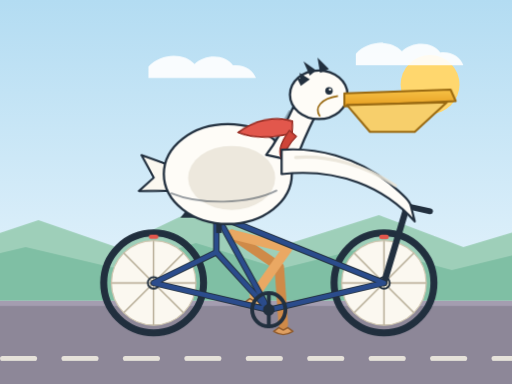
t = 0.00 s
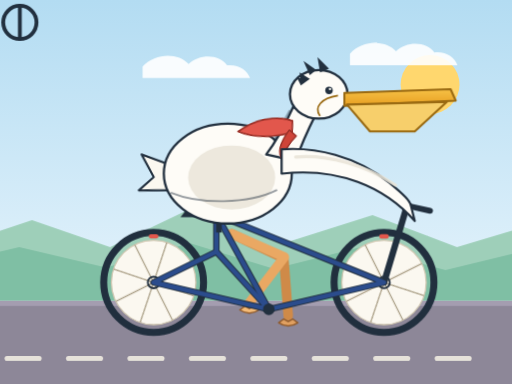
t = 1.67 s
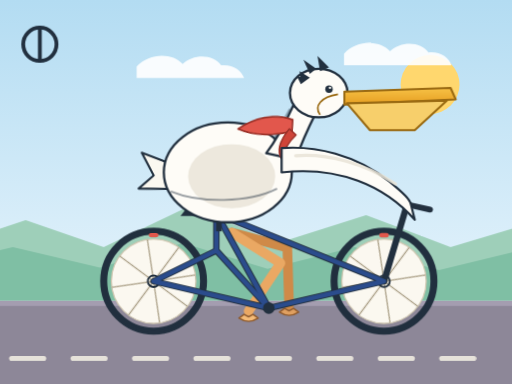
t = 3.33 s
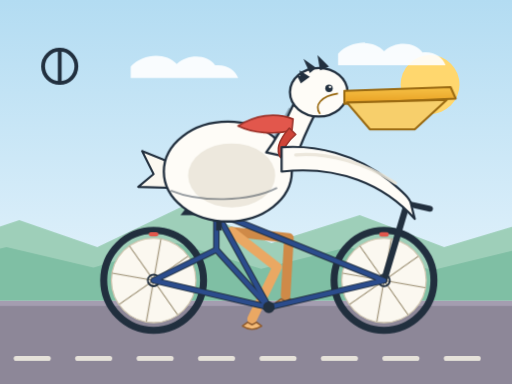
t = 5.00 s
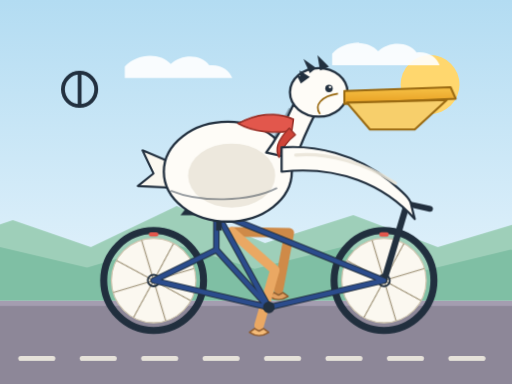
t = 6.67 s
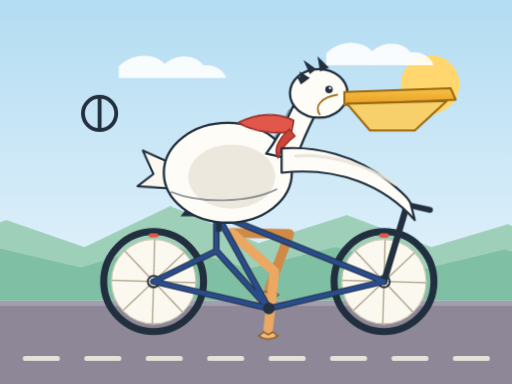
t = 8.33 s

The animated SVG that drew these frames (rendered in a browser with its animation timeline set to each time). Animation: 4 SMIL elements (animate=4), 7 CSS @keyframes rules; frames cover the first 8.33 s, repeats indefinitely.

<svg xmlns="http://www.w3.org/2000/svg" width="800" height="600" viewBox="0 0 800 600" role="img" aria-labelledby="ttl dsc">
<title id="ttl">A pelican riding a bicycle</title>
<desc id="dsc">A white pelican with a red scarf rides a blue bicycle along a sunny road. Both wheels turn, the legs pedal through a full crank rotation, the scarf and tail flutter, and the road markings scroll past. All motion stops when reduced motion is requested.</desc>
<defs>
<linearGradient id="sky" x1="0" y1="0" x2="0" y2="1">
<stop offset="0" stop-color="#b3dcf2"/><stop offset="0.65" stop-color="#dceffa"/><stop offset="1" stop-color="#f6f2e6"/>
</linearGradient>
<linearGradient id="bill" x1="0" y1="0" x2="0" y2="1">
<stop offset="0" stop-color="#f7c246"/><stop offset="1" stop-color="#e79f22"/>
</linearGradient>
</defs>
<style>
.wheel-spin,.crank-spin{animation:turn 1.8s linear infinite;transform-origin:0px 0px}
.rider{animation:bob 0.9s ease-in-out infinite}
.dashes{animation:roll 1.8s linear infinite}
.cloud{animation:drift 36s linear infinite}
.hills{animation:drift2 20s linear infinite}
.scarf{transform-origin:452px 202px;animation:flutter 1.8s ease-in-out infinite}
.tail{transform-origin:288px 268px;animation:wag 1.8s ease-in-out infinite}
@keyframes turn{to{transform:rotate(360deg)}}
@keyframes bob{0%,100%{transform:translateY(0)}50%{transform:translateY(-4px)}}
@keyframes roll{to{transform:translateX(-96px)}}
@keyframes drift{to{transform:translateX(-200px)}}
@keyframes drift2{to{transform:translateX(-120px)}}
@keyframes flutter{0%,100%{transform:rotate(-5deg)}50%{transform:rotate(6deg)}}
@keyframes wag{0%,100%{transform:rotate(-2deg)}50%{transform:rotate(3deg)}}
@media(prefers-reduced-motion:reduce){
.wheel-spin,.crank-spin,.rider,.dashes,.cloud,.hills,.scarf,.tail{animation:none!important}
.pedal-leg{display:none}
.rest-leg{display:inline}
}
</style>
<rect width="800" height="600" fill="url(#sky)"/>
<circle cx="672" cy="132" r="46" fill="#ffd76e"/>
<g class="cloud" fill="#ffffff" opacity="0.9">
<path d="M-200 158 C-176 132 -134 132 -116 154 C-98 134 -60 134 -46 156 C-24 152 -6 164 -2 178 L-200 178 Z"/>
<path d="M232 104 C252 82 288 82 304 100 C320 84 352 84 364 102 C382 100 396 110 400 122 L232 122 Z"/>
<path d="M556 84 C576 62 612 62 628 80 C644 64 676 64 688 82 C706 80 720 90 724 102 L556 102 Z"/>
</g>
<g class="hills">
<path d="M-120 404 L60 344 L182 386 L316 322 L454 380 L592 336 L724 386 L844 350 L920 392 L920 452 L-120 452 Z" fill="#9ecfb9"/>
<path d="M-120 424 L40 386 L176 418 L306 380 L438 420 L574 386 L706 422 L838 390 L920 414 L920 470 L-120 470 Z" fill="#7fbfa4"/>
</g>
<rect y="470" width="800" height="130" fill="#8d8798"/>
<rect y="470" width="800" height="8" fill="#a49db0"/>
<g class="dashes" fill="#f6f2e6" opacity="0.85">
<rect x="0" y="556" width="58" height="8" rx="4"/><rect x="96" y="556" width="58" height="8" rx="4"/>
<rect x="192" y="556" width="58" height="8" rx="4"/><rect x="288" y="556" width="58" height="8" rx="4"/>
<rect x="384" y="556" width="58" height="8" rx="4"/><rect x="480" y="556" width="58" height="8" rx="4"/>
<rect x="576" y="556" width="58" height="8" rx="4"/><rect x="672" y="556" width="58" height="8" rx="4"/>
<rect x="768" y="556" width="58" height="8" rx="4"/>
</g>
<g class="rider">
<g transform="translate(240 442)"><circle r="78" fill="none" stroke="#22303f" stroke-width="11"/>
<circle r="66" fill="#fbf8f0"/>
<circle r="66" fill="none" stroke="#cfc6b0" stroke-width="2"/>
<g class="wheel-spin" fill="none" stroke="#b3a992" stroke-width="2.2">
<path d="M0 0L66 0M0 0L46.7 46.7M0 0L0 66M0 0L-46.7 46.7M0 0L-66 0M0 0L-46.7-46.7M0 0L0-66M0 0L46.7-46.7"/>
</g>
<g fill="none" stroke="#22303f" stroke-width="3"><circle r="78"/><circle r="9"/></g>
<path d="M-4-72H4" stroke="#e2574c" stroke-width="7" stroke-linecap="round"/></g>
<g transform="translate(600 442)"><circle r="78" fill="none" stroke="#22303f" stroke-width="11"/>
<circle r="66" fill="#fbf8f0"/>
<circle r="66" fill="none" stroke="#cfc6b0" stroke-width="2"/>
<g class="wheel-spin" fill="none" stroke="#b3a992" stroke-width="2.2">
<path d="M0 0L66 0M0 0L46.7 46.7M0 0L0 66M0 0L-46.7 46.7M0 0L-66 0M0 0L-46.7-46.7M0 0L0-66M0 0L46.7-46.7"/>
</g>
<g fill="none" stroke="#22303f" stroke-width="3"><circle r="78"/><circle r="9"/></g>
<path d="M-4-72H4" stroke="#e2574c" stroke-width="7" stroke-linecap="round"/></g>
<g class="pedal-leg">
<path d="M362 366 L436.26 416.85 L442.63 506.63" fill="none" stroke="#cf8a48" stroke-width="15" stroke-linecap="round" stroke-linejoin="round"><animate attributeName="d" dur="1.8s" repeatCount="indefinite" calcMode="linear" values="M362 366 L436.26 416.85 L442.63 506.63;M362 366 L434.97 418.69 L440.57 508.51;M362 366 L433.75 420.33 L438.35 510.21;M362 366 L432.63 421.78 L436 511.71;M362 366 L431.63 423.02 L433.52 513;M362 366 L430.76 424.07 L430.94 514.07;M362 366 L430.03 424.93 L428.28 514.91;M362 366 L429.44 425.6 L425.56 515.51;M362 366 L429 426.09 L422.79 515.88;M362 366 L428.7 426.42 L420 516;M362 366 L428.55 426.59 L417.21 515.88;M362 366 L428.52 426.62 L414.44 515.51;M362 366 L428.62 426.51 L411.72 514.91;M362 366 L428.84 426.27 L409.06 514.07;M362 366 L429.16 425.91 L406.48 513;M362 366 L429.59 425.43 L404 511.71;M362 366 L430.11 424.83 L401.65 510.21;M362 366 L430.71 424.12 L399.43 508.51;M362 366 L431.4 423.31 L397.37 506.63;M362 366 L432.15 422.38 L395.49 504.57;M362 366 L432.98 421.34 L393.79 502.35;M362 366 L433.86 420.18 L392.29 500;M362 366 L434.81 418.91 L391 497.52;M362 366 L435.8 417.51 L389.93 494.94;M362 366 L436.84 415.99 L389.09 492.28;M362 366 L437.91 414.34 L388.49 489.56;M362 366 L439.02 412.56 L388.12 486.79;M362 366 L440.15 410.65 L388 484;M362 366 L441.28 408.59 L388.12 481.21;M362 366 L442.42 406.4 L388.49 478.44;M362 366 L443.55 404.07 L389.09 475.72;M362 366 L444.66 401.61 L389.93 473.06;M362 366 L445.72 399.02 L391 470.48;M362 366 L446.73 396.34 L392.29 468;M362 366 L447.68 393.56 L393.79 465.65;M362 366 L448.54 390.73 L395.49 463.43;M362 366 L449.3 387.87 L397.37 461.37;M362 366 L449.97 385.02 L399.43 459.49;M362 366 L450.53 382.22 L401.65 457.79;M362 366 L450.98 379.52 L404 456.29;M362 366 L451.33 376.97 L406.48 455;M362 366 L451.59 374.61 L409.06 453.93;M362 366 L451.77 372.49 L411.72 453.09;M362 366 L451.88 370.64 L414.44 452.49;M362 366 L451.95 369.1 L417.21 452.12;M362 366 L451.98 367.87 L420 452;M362 366 L451.99 366.99 L422.79 452.12;M362 366 L452 366.46 L425.56 452.49;M362 366 L452 366.27 L428.28 453.09;M362 366 L452 366.43 L430.94 453.93;M362 366 L452 366.91 L433.52 455;M362 366 L451.98 367.72 L436 456.29;M362 366 L451.96 368.82 L438.35 457.79;M362 366 L451.9 370.2 L440.57 459.49;M362 366 L451.81 371.84 L442.63 461.37;M362 366 L451.67 373.72 L444.51 463.43;M362 366 L451.46 375.8 L446.21 465.65;M362 366 L451.19 378.07 L447.71 468;M362 366 L450.83 380.49 L449 470.48;M362 366 L450.37 383.06 L450.07 473.06;M362 366 L449.81 385.72 L450.91 475.72;M362 366 L449.15 388.47 L451.51 478.44;M362 366 L448.38 391.28 L451.88 481.21;M362 366 L447.5 394.11 L452 484;M362 366 L446.51 396.95 L451.88 486.79;M362 366 L445.43 399.76 L451.51 489.56;M362 366 L444.25 402.53 L450.91 492.28;M362 366 L443 405.22 L450.07 494.94;M362 366 L441.69 407.82 L449 497.52;M362 366 L440.34 410.3 L447.71 500;M362 366 L438.97 412.65 L446.21 502.35;M362 366 L437.6 414.84 L444.51 504.57;M362 366 L436.26 416.85 L442.63 506.63"/></path>
<path d="M427.63 517.63 Q442.63 527.63 457.63 517.63 L449.63 511.63 L442.63 515.63 L435.63 511.63 Z" fill="#e0a061" stroke="#8f5a2c" stroke-width="2.2" stroke-linejoin="round"><animate attributeName="d" dur="1.8s" repeatCount="indefinite" calcMode="linear" values="M427.63 517.63 Q442.63 527.63 457.63 517.63 L449.63 511.63 L442.63 515.63 L435.63 511.63 Z;M425.57 519.51 Q440.57 529.51 455.57 519.51 L447.57 513.51 L440.57 517.51 L433.57 513.51 Z;M423.35 521.21 Q438.35 531.21 453.35 521.21 L445.35 515.21 L438.35 519.21 L431.35 515.21 Z;M421 522.71 Q436 532.71 451 522.71 L443 516.71 L436 520.71 L429 516.71 Z;M418.52 524 Q433.52 534 448.52 524 L440.52 518 L433.52 522 L426.52 518 Z;M415.94 525.07 Q430.94 535.07 445.94 525.07 L437.94 519.07 L430.94 523.07 L423.94 519.07 Z;M413.28 525.91 Q428.28 535.91 443.28 525.91 L435.28 519.91 L428.28 523.91 L421.28 519.91 Z;M410.56 526.51 Q425.56 536.51 440.56 526.51 L432.56 520.51 L425.56 524.51 L418.56 520.51 Z;M407.79 526.88 Q422.79 536.88 437.79 526.88 L429.79 520.88 L422.79 524.88 L415.79 520.88 Z;M405 527 Q420 537 435 527 L427 521 L420 525 L413 521 Z;M402.21 526.88 Q417.21 536.88 432.21 526.88 L424.21 520.88 L417.21 524.88 L410.21 520.88 Z;M399.44 526.51 Q414.44 536.51 429.44 526.51 L421.44 520.51 L414.44 524.51 L407.44 520.51 Z;M396.72 525.91 Q411.72 535.91 426.72 525.91 L418.72 519.91 L411.72 523.91 L404.72 519.91 Z;M394.06 525.07 Q409.06 535.07 424.06 525.07 L416.06 519.07 L409.06 523.07 L402.06 519.07 Z;M391.48 524 Q406.48 534 421.48 524 L413.48 518 L406.48 522 L399.48 518 Z;M389 522.71 Q404 532.71 419 522.71 L411 516.71 L404 520.71 L397 516.71 Z;M386.65 521.21 Q401.65 531.21 416.65 521.21 L408.65 515.21 L401.65 519.21 L394.65 515.21 Z;M384.43 519.51 Q399.43 529.51 414.43 519.51 L406.43 513.51 L399.43 517.51 L392.43 513.51 Z;M382.37 517.63 Q397.37 527.63 412.37 517.63 L404.37 511.63 L397.37 515.63 L390.37 511.63 Z;M380.49 515.57 Q395.49 525.57 410.49 515.57 L402.49 509.57 L395.49 513.57 L388.49 509.57 Z;M378.79 513.35 Q393.79 523.35 408.79 513.35 L400.79 507.35 L393.79 511.35 L386.79 507.35 Z;M377.29 511 Q392.29 521 407.29 511 L399.29 505 L392.29 509 L385.29 505 Z;M376 508.52 Q391 518.52 406 508.52 L398 502.52 L391 506.52 L384 502.52 Z;M374.93 505.94 Q389.93 515.94 404.93 505.94 L396.93 499.94 L389.93 503.94 L382.93 499.94 Z;M374.09 503.28 Q389.09 513.28 404.09 503.28 L396.09 497.28 L389.09 501.28 L382.09 497.28 Z;M373.49 500.56 Q388.49 510.56 403.49 500.56 L395.49 494.56 L388.49 498.56 L381.49 494.56 Z;M373.12 497.79 Q388.12 507.79 403.12 497.79 L395.12 491.79 L388.12 495.79 L381.12 491.79 Z;M373 495 Q388 505 403 495 L395 489 L388 493 L381 489 Z;M373.12 492.21 Q388.12 502.21 403.12 492.21 L395.12 486.21 L388.12 490.21 L381.12 486.21 Z;M373.49 489.44 Q388.49 499.44 403.49 489.44 L395.49 483.44 L388.49 487.44 L381.49 483.44 Z;M374.09 486.72 Q389.09 496.72 404.09 486.72 L396.09 480.72 L389.09 484.72 L382.09 480.72 Z;M374.93 484.06 Q389.93 494.06 404.93 484.06 L396.93 478.06 L389.93 482.06 L382.93 478.06 Z;M376 481.48 Q391 491.48 406 481.48 L398 475.48 L391 479.48 L384 475.48 Z;M377.29 479 Q392.29 489 407.29 479 L399.29 473 L392.29 477 L385.29 473 Z;M378.79 476.65 Q393.79 486.65 408.79 476.65 L400.79 470.65 L393.79 474.65 L386.79 470.65 Z;M380.49 474.43 Q395.49 484.43 410.49 474.43 L402.49 468.43 L395.49 472.43 L388.49 468.43 Z;M382.37 472.37 Q397.37 482.37 412.37 472.37 L404.37 466.37 L397.37 470.37 L390.37 466.37 Z;M384.43 470.49 Q399.43 480.49 414.43 470.49 L406.43 464.49 L399.43 468.49 L392.43 464.49 Z;M386.65 468.79 Q401.65 478.79 416.65 468.79 L408.65 462.79 L401.65 466.79 L394.65 462.79 Z;M389 467.29 Q404 477.29 419 467.29 L411 461.29 L404 465.29 L397 461.29 Z;M391.48 466 Q406.48 476 421.48 466 L413.48 460 L406.48 464 L399.48 460 Z;M394.06 464.93 Q409.06 474.93 424.06 464.93 L416.06 458.93 L409.06 462.93 L402.06 458.93 Z;M396.72 464.09 Q411.72 474.09 426.72 464.09 L418.72 458.09 L411.72 462.09 L404.72 458.09 Z;M399.44 463.49 Q414.44 473.49 429.44 463.49 L421.44 457.49 L414.44 461.49 L407.44 457.49 Z;M402.21 463.12 Q417.21 473.12 432.21 463.12 L424.21 457.12 L417.21 461.12 L410.21 457.12 Z;M405 463 Q420 473 435 463 L427 457 L420 461 L413 457 Z;M407.79 463.12 Q422.79 473.12 437.79 463.12 L429.79 457.12 L422.79 461.12 L415.79 457.12 Z;M410.56 463.49 Q425.56 473.49 440.56 463.49 L432.56 457.49 L425.56 461.49 L418.56 457.49 Z;M413.28 464.09 Q428.28 474.09 443.28 464.09 L435.28 458.09 L428.28 462.09 L421.28 458.09 Z;M415.94 464.93 Q430.94 474.93 445.94 464.93 L437.94 458.93 L430.94 462.93 L423.94 458.93 Z;M418.52 466 Q433.52 476 448.52 466 L440.52 460 L433.52 464 L426.52 460 Z;M421 467.29 Q436 477.29 451 467.29 L443 461.29 L436 465.29 L429 461.29 Z;M423.35 468.79 Q438.35 478.79 453.35 468.79 L445.35 462.79 L438.35 466.79 L431.35 462.79 Z;M425.57 470.49 Q440.57 480.49 455.57 470.49 L447.57 464.49 L440.57 468.49 L433.57 464.49 Z;M427.63 472.37 Q442.63 482.37 457.63 472.37 L449.63 466.37 L442.63 470.37 L435.63 466.37 Z;M429.51 474.43 Q444.51 484.43 459.51 474.43 L451.51 468.43 L444.51 472.43 L437.51 468.43 Z;M431.21 476.65 Q446.21 486.65 461.21 476.65 L453.21 470.65 L446.21 474.65 L439.21 470.65 Z;M432.71 479 Q447.71 489 462.71 479 L454.71 473 L447.71 477 L440.71 473 Z;M434 481.48 Q449 491.48 464 481.48 L456 475.48 L449 479.48 L442 475.48 Z;M435.07 484.06 Q450.07 494.06 465.07 484.06 L457.07 478.06 L450.07 482.06 L443.07 478.06 Z;M435.91 486.72 Q450.91 496.72 465.91 486.72 L457.91 480.72 L450.91 484.72 L443.91 480.72 Z;M436.51 489.44 Q451.51 499.44 466.51 489.44 L458.51 483.44 L451.51 487.44 L444.51 483.44 Z;M436.88 492.21 Q451.88 502.21 466.88 492.21 L458.88 486.21 L451.88 490.21 L444.88 486.21 Z;M437 495 Q452 505 467 495 L459 489 L452 493 L445 489 Z;M436.88 497.79 Q451.88 507.79 466.88 497.79 L458.88 491.79 L451.88 495.79 L444.88 491.79 Z;M436.51 500.56 Q451.51 510.56 466.51 500.56 L458.51 494.56 L451.51 498.56 L444.51 494.56 Z;M435.91 503.28 Q450.91 513.28 465.91 503.28 L457.91 497.28 L450.91 501.28 L443.91 497.28 Z;M435.07 505.94 Q450.07 515.94 465.07 505.94 L457.07 499.94 L450.07 503.94 L443.07 499.94 Z;M434 508.52 Q449 518.52 464 508.52 L456 502.52 L449 506.52 L442 502.52 Z;M432.71 511 Q447.71 521 462.71 511 L454.71 505 L447.71 509 L440.71 505 Z;M431.21 513.35 Q446.21 523.35 461.21 513.35 L453.21 507.35 L446.21 511.35 L439.21 507.35 Z;M429.51 515.57 Q444.51 525.57 459.51 515.57 L451.51 509.57 L444.51 513.57 L437.51 509.57 Z;M427.63 517.63 Q442.63 527.63 457.63 517.63 L449.63 511.63 L442.63 515.63 L435.63 511.63 Z"/></path>
</g>
<g class="pedal-leg">
<path d="M362 366 L449.3 387.87 L397.37 461.37" fill="none" stroke="#eaa863" stroke-width="15" stroke-linecap="round" stroke-linejoin="round"><animate attributeName="d" dur="1.8s" repeatCount="indefinite" calcMode="linear" values="M362 366 L449.3 387.87 L397.37 461.37;M362 366 L449.97 385.02 L399.43 459.49;M362 366 L450.53 382.22 L401.65 457.79;M362 366 L450.98 379.52 L404 456.29;M362 366 L451.33 376.97 L406.48 455;M362 366 L451.59 374.61 L409.06 453.93;M362 366 L451.77 372.49 L411.72 453.09;M362 366 L451.88 370.64 L414.44 452.49;M362 366 L451.95 369.1 L417.21 452.12;M362 366 L451.98 367.87 L420 452;M362 366 L451.99 366.99 L422.79 452.12;M362 366 L452 366.46 L425.56 452.49;M362 366 L452 366.27 L428.28 453.09;M362 366 L452 366.43 L430.94 453.93;M362 366 L452 366.91 L433.52 455;M362 366 L451.98 367.72 L436 456.29;M362 366 L451.96 368.82 L438.35 457.79;M362 366 L451.9 370.2 L440.57 459.49;M362 366 L451.81 371.84 L442.63 461.37;M362 366 L451.67 373.72 L444.51 463.43;M362 366 L451.46 375.8 L446.21 465.65;M362 366 L451.19 378.07 L447.71 468;M362 366 L450.83 380.49 L449 470.48;M362 366 L450.37 383.06 L450.07 473.06;M362 366 L449.81 385.72 L450.91 475.72;M362 366 L449.15 388.47 L451.51 478.44;M362 366 L448.38 391.28 L451.88 481.21;M362 366 L447.5 394.11 L452 484;M362 366 L446.51 396.95 L451.88 486.79;M362 366 L445.43 399.76 L451.51 489.56;M362 366 L444.25 402.53 L450.91 492.28;M362 366 L443 405.22 L450.07 494.94;M362 366 L441.69 407.82 L449 497.52;M362 366 L440.34 410.3 L447.71 500;M362 366 L438.97 412.65 L446.21 502.35;M362 366 L437.6 414.84 L444.51 504.57;M362 366 L436.26 416.85 L442.63 506.63;M362 366 L434.97 418.69 L440.57 508.51;M362 366 L433.75 420.33 L438.35 510.21;M362 366 L432.63 421.78 L436 511.71;M362 366 L431.63 423.02 L433.52 513;M362 366 L430.76 424.07 L430.94 514.07;M362 366 L430.03 424.93 L428.28 514.91;M362 366 L429.44 425.6 L425.56 515.51;M362 366 L429 426.09 L422.79 515.88;M362 366 L428.7 426.42 L420 516;M362 366 L428.55 426.59 L417.21 515.88;M362 366 L428.52 426.62 L414.44 515.51;M362 366 L428.62 426.51 L411.72 514.91;M362 366 L428.84 426.27 L409.06 514.07;M362 366 L429.16 425.91 L406.48 513;M362 366 L429.59 425.43 L404 511.71;M362 366 L430.11 424.83 L401.65 510.21;M362 366 L430.71 424.12 L399.43 508.51;M362 366 L431.4 423.31 L397.37 506.63;M362 366 L432.15 422.38 L395.49 504.57;M362 366 L432.98 421.34 L393.79 502.35;M362 366 L433.86 420.18 L392.29 500;M362 366 L434.81 418.91 L391 497.52;M362 366 L435.8 417.51 L389.93 494.94;M362 366 L436.84 415.99 L389.09 492.28;M362 366 L437.91 414.34 L388.49 489.56;M362 366 L439.02 412.56 L388.12 486.79;M362 366 L440.15 410.65 L388 484;M362 366 L441.28 408.59 L388.12 481.21;M362 366 L442.42 406.4 L388.49 478.44;M362 366 L443.55 404.07 L389.09 475.72;M362 366 L444.66 401.61 L389.93 473.06;M362 366 L445.72 399.02 L391 470.48;M362 366 L446.73 396.34 L392.29 468;M362 366 L447.68 393.56 L393.79 465.65;M362 366 L448.54 390.73 L395.49 463.43;M362 366 L449.3 387.87 L397.37 461.37"/></path>
<path d="M382.37 472.37 Q397.37 482.37 412.37 472.37 L404.37 466.37 L397.37 470.37 L390.37 466.37 Z" fill="#f4bb78" stroke="#8f5a2c" stroke-width="2.2" stroke-linejoin="round"><animate attributeName="d" dur="1.8s" repeatCount="indefinite" calcMode="linear" values="M382.37 472.37 Q397.37 482.37 412.37 472.37 L404.37 466.37 L397.37 470.37 L390.37 466.37 Z;M384.43 470.49 Q399.43 480.49 414.43 470.49 L406.43 464.49 L399.43 468.49 L392.43 464.49 Z;M386.65 468.79 Q401.65 478.79 416.65 468.79 L408.65 462.79 L401.65 466.79 L394.65 462.79 Z;M389 467.29 Q404 477.29 419 467.29 L411 461.29 L404 465.29 L397 461.29 Z;M391.48 466 Q406.48 476 421.48 466 L413.48 460 L406.48 464 L399.48 460 Z;M394.06 464.93 Q409.06 474.93 424.06 464.93 L416.06 458.93 L409.06 462.93 L402.06 458.93 Z;M396.72 464.09 Q411.72 474.09 426.72 464.09 L418.72 458.09 L411.72 462.09 L404.72 458.09 Z;M399.44 463.49 Q414.44 473.49 429.44 463.49 L421.44 457.49 L414.44 461.49 L407.44 457.49 Z;M402.21 463.12 Q417.21 473.12 432.21 463.12 L424.21 457.12 L417.21 461.12 L410.21 457.12 Z;M405 463 Q420 473 435 463 L427 457 L420 461 L413 457 Z;M407.79 463.12 Q422.79 473.12 437.79 463.12 L429.79 457.12 L422.79 461.12 L415.79 457.12 Z;M410.56 463.49 Q425.56 473.49 440.56 463.49 L432.56 457.49 L425.56 461.49 L418.56 457.49 Z;M413.28 464.09 Q428.28 474.09 443.28 464.09 L435.28 458.09 L428.28 462.09 L421.28 458.09 Z;M415.94 464.93 Q430.94 474.93 445.94 464.93 L437.94 458.93 L430.94 462.93 L423.94 458.93 Z;M418.52 466 Q433.52 476 448.52 466 L440.52 460 L433.52 464 L426.52 460 Z;M421 467.29 Q436 477.29 451 467.29 L443 461.29 L436 465.29 L429 461.29 Z;M423.35 468.79 Q438.35 478.79 453.35 468.79 L445.35 462.79 L438.35 466.79 L431.35 462.79 Z;M425.57 470.49 Q440.57 480.49 455.57 470.49 L447.57 464.49 L440.57 468.49 L433.57 464.49 Z;M427.63 472.37 Q442.63 482.37 457.63 472.37 L449.63 466.37 L442.63 470.37 L435.63 466.37 Z;M429.51 474.43 Q444.51 484.43 459.51 474.43 L451.51 468.43 L444.51 472.43 L437.51 468.43 Z;M431.21 476.65 Q446.21 486.65 461.21 476.65 L453.21 470.65 L446.21 474.65 L439.21 470.65 Z;M432.71 479 Q447.71 489 462.71 479 L454.71 473 L447.71 477 L440.71 473 Z;M434 481.48 Q449 491.48 464 481.48 L456 475.48 L449 479.48 L442 475.48 Z;M435.07 484.06 Q450.07 494.06 465.07 484.06 L457.07 478.06 L450.07 482.06 L443.07 478.06 Z;M435.91 486.72 Q450.91 496.72 465.91 486.72 L457.91 480.72 L450.91 484.72 L443.91 480.72 Z;M436.51 489.44 Q451.51 499.44 466.51 489.44 L458.51 483.44 L451.51 487.44 L444.51 483.44 Z;M436.88 492.21 Q451.88 502.21 466.88 492.21 L458.88 486.21 L451.88 490.21 L444.88 486.21 Z;M437 495 Q452 505 467 495 L459 489 L452 493 L445 489 Z;M436.88 497.79 Q451.88 507.79 466.88 497.79 L458.88 491.79 L451.88 495.79 L444.88 491.79 Z;M436.51 500.56 Q451.51 510.56 466.51 500.56 L458.51 494.56 L451.51 498.56 L444.51 494.56 Z;M435.91 503.28 Q450.91 513.28 465.91 503.28 L457.91 497.28 L450.91 501.28 L443.91 497.28 Z;M435.07 505.94 Q450.07 515.94 465.07 505.94 L457.07 499.94 L450.07 503.94 L443.07 499.94 Z;M434 508.52 Q449 518.52 464 508.52 L456 502.52 L449 506.52 L442 502.52 Z;M432.71 511 Q447.71 521 462.71 511 L454.71 505 L447.71 509 L440.71 505 Z;M431.21 513.35 Q446.21 523.35 461.21 513.35 L453.21 507.35 L446.21 511.35 L439.21 507.35 Z;M429.51 515.57 Q444.51 525.57 459.51 515.57 L451.51 509.57 L444.51 513.57 L437.51 509.57 Z;M427.63 517.63 Q442.63 527.63 457.63 517.63 L449.63 511.63 L442.63 515.63 L435.63 511.63 Z;M425.57 519.51 Q440.57 529.51 455.57 519.51 L447.57 513.51 L440.57 517.51 L433.57 513.51 Z;M423.35 521.21 Q438.35 531.21 453.35 521.21 L445.35 515.21 L438.35 519.21 L431.35 515.21 Z;M421 522.71 Q436 532.71 451 522.71 L443 516.71 L436 520.71 L429 516.71 Z;M418.52 524 Q433.52 534 448.52 524 L440.52 518 L433.52 522 L426.52 518 Z;M415.94 525.07 Q430.94 535.07 445.94 525.07 L437.94 519.07 L430.94 523.07 L423.94 519.07 Z;M413.28 525.91 Q428.28 535.91 443.28 525.91 L435.28 519.91 L428.28 523.91 L421.28 519.91 Z;M410.56 526.51 Q425.56 536.51 440.56 526.51 L432.56 520.51 L425.56 524.51 L418.56 520.51 Z;M407.79 526.88 Q422.79 536.88 437.79 526.88 L429.79 520.88 L422.79 524.88 L415.79 520.88 Z;M405 527 Q420 537 435 527 L427 521 L420 525 L413 521 Z;M402.21 526.88 Q417.21 536.88 432.21 526.88 L424.21 520.88 L417.21 524.88 L410.21 520.88 Z;M399.44 526.51 Q414.44 536.51 429.44 526.51 L421.44 520.51 L414.44 524.51 L407.44 520.51 Z;M396.72 525.91 Q411.72 535.91 426.72 525.91 L418.72 519.91 L411.72 523.91 L404.72 519.91 Z;M394.06 525.07 Q409.06 535.07 424.06 525.07 L416.06 519.07 L409.06 523.07 L402.06 519.07 Z;M391.48 524 Q406.48 534 421.48 524 L413.48 518 L406.48 522 L399.48 518 Z;M389 522.71 Q404 532.71 419 522.71 L411 516.71 L404 520.71 L397 516.71 Z;M386.65 521.21 Q401.65 531.21 416.65 521.21 L408.65 515.21 L401.65 519.21 L394.65 515.21 Z;M384.43 519.51 Q399.43 529.51 414.43 519.51 L406.43 513.51 L399.43 517.51 L392.43 513.51 Z;M382.37 517.63 Q397.37 527.63 412.37 517.63 L404.37 511.63 L397.37 515.63 L390.37 511.63 Z;M380.49 515.57 Q395.49 525.57 410.49 515.57 L402.49 509.57 L395.49 513.57 L388.49 509.57 Z;M378.79 513.35 Q393.79 523.35 408.79 513.35 L400.79 507.35 L393.79 511.35 L386.79 507.35 Z;M377.29 511 Q392.29 521 407.29 511 L399.29 505 L392.29 509 L385.29 505 Z;M376 508.52 Q391 518.52 406 508.52 L398 502.52 L391 506.52 L384 502.52 Z;M374.93 505.94 Q389.93 515.94 404.93 505.94 L396.93 499.94 L389.93 503.94 L382.93 499.94 Z;M374.09 503.28 Q389.09 513.28 404.09 503.28 L396.09 497.28 L389.09 501.28 L382.09 497.28 Z;M373.49 500.56 Q388.49 510.56 403.49 500.56 L395.49 494.56 L388.49 498.56 L381.49 494.56 Z;M373.12 497.79 Q388.12 507.79 403.12 497.79 L395.12 491.79 L388.12 495.79 L381.12 491.79 Z;M373 495 Q388 505 403 495 L395 489 L388 493 L381 489 Z;M373.12 492.21 Q388.12 502.21 403.12 492.21 L395.12 486.21 L388.12 490.21 L381.12 486.21 Z;M373.49 489.44 Q388.49 499.44 403.49 489.44 L395.49 483.44 L388.49 487.44 L381.49 483.44 Z;M374.09 486.72 Q389.09 496.72 404.09 486.72 L396.09 480.72 L389.09 484.72 L382.09 480.72 Z;M374.93 484.06 Q389.93 494.06 404.93 484.06 L396.93 478.06 L389.93 482.06 L382.93 478.06 Z;M376 481.48 Q391 491.48 406 481.48 L398 475.48 L391 479.48 L384 475.48 Z;M377.29 479 Q392.29 489 407.29 479 L399.29 473 L392.29 477 L385.29 473 Z;M378.79 476.65 Q393.79 486.65 408.79 476.65 L400.79 470.65 L393.79 474.65 L386.79 470.65 Z;M380.49 474.43 Q395.49 484.43 410.49 474.43 L402.49 468.43 L395.49 472.43 L388.49 468.43 Z;M382.37 472.37 Q397.37 482.37 412.37 472.37 L404.37 466.37 L397.37 470.37 L390.37 466.37 Z"/></path>
</g>
<g class="rest-leg" display="none"><path d="M362 366 L436.26 416.85 L442.63 506.63" fill="none" stroke="#cf8a48" stroke-width="15" stroke-linecap="round" stroke-linejoin="round"/><path d="M427.63 517.63 Q442.63 527.63 457.63 517.63 L449.63 511.63 L442.63 515.63 L435.63 511.63 Z" fill="#e0a061" stroke="#8f5a2c" stroke-width="2.2" stroke-linejoin="round"/></g>
<g class="rest-leg" display="none"><path d="M362 366 L449.3 387.87 L397.37 461.37" fill="none" stroke="#eaa863" stroke-width="15" stroke-linecap="round" stroke-linejoin="round"/><path d="M382.37 472.37 Q397.37 482.37 412.37 472.37 L404.37 466.37 L397.37 470.37 L390.37 466.37 Z" fill="#f4bb78" stroke="#8f5a2c" stroke-width="2.2" stroke-linejoin="round"/></g>
<g fill="none" stroke="#22303f" stroke-width="10" stroke-linecap="round" stroke-linejoin="round">
<path d="M240 442 L338 394 L420 484 L240 442 Z"/>
<path d="M338 394 L338 336 L420 484"/>
<path d="M420 484 L600 442 L338 336"/>
<path d="M600 442 L636 322"/>
</g>
<g fill="none" stroke="#2b4c8c" stroke-width="7" stroke-linecap="round" stroke-linejoin="round">
<path d="M240 442 L338 394 L420 484 L240 442"/>
<path d="M338 394 L338 336 L420 484"/>
<path d="M420 484 L600 442 L338 336"/>
</g>
<g transform="translate(420 484)" class="crank-spin">
<circle r="26" fill="none" stroke="#22303f" stroke-width="6"/>
<path d="M0-26V26" stroke="#22303f" stroke-width="6" stroke-linecap="round"/>
</g>
<circle cx="420" cy="484" r="9" fill="#22303f"/>
<path d="M290 330 L356 330 L364 340 L282 340 Z" fill="#22303f"/>
<path d="M342 340 L342 364" stroke="#22303f" stroke-width="9"/>
<path d="M636 322 L672 330" stroke="#22303f" stroke-width="9" stroke-linecap="round"/>
<g class="tail">
<path d="M292 268 L222 240 L240 276 L216 296 L292 298 Z" fill="#fbf8f0" stroke="#22303f" stroke-width="3.2" stroke-linejoin="round"/>
</g>
<ellipse cx="356" cy="272" rx="100" ry="78" fill="#fefcf7" stroke="#22303f" stroke-width="3.6"/>
<ellipse cx="362" cy="278" rx="68" ry="50" fill="#e9e4d8" opacity="0.8"/>
<path d="M268 302 C312 320 388 320 432 298" fill="none" stroke="#22303f" stroke-width="3" stroke-linecap="round" opacity="0.45"/>
<path d="M416 242 C436 216 448 190 458 168 L494 178 C482 202 470 228 462 252 Z" fill="#fefcf7" stroke="#22303f" stroke-width="3.6" stroke-linejoin="round"/>
<path d="M428 220 C436 204 444 188 452 174" fill="none" stroke="#22303f" stroke-width="3" stroke-linecap="round" opacity="0.35"/>
<g class="scarf">
<path d="M458 190 C430 178 398 184 372 200 C396 212 428 214 456 208 Z" fill="#e2574c" stroke="#9c3229" stroke-width="2.6" stroke-linejoin="round"/>
<path d="M452 204 C436 222 430 238 438 250 C442 236 450 224 462 214 Z" fill="#cf4438" stroke="#9c3229" stroke-width="2.4" stroke-linejoin="round"/>
</g>
<ellipse cx="498" cy="148" rx="45" ry="38" fill="#fefcf7" stroke="#22303f" stroke-width="3.6"/>
<path d="M484 118 L474 96 L494 110 Z" fill="#22303f"/>
<path d="M500 114 L496 90 L514 108 Z" fill="#22303f"/>
<circle cx="514" cy="142" r="5.8" fill="#22303f"/>
<circle cx="515.6" cy="139.8" r="1.9" fill="#fefcf7"/>
<path d="M484 124 L468 114 L470 128 Z" fill="#22303f"/>
<path d="M484 124 L464 122 L470 134 Z" fill="#22303f"/>
<path d="M538 146 L704 140 L712 158 L538 166 Z" fill="url(#bill)" stroke="#9a6a12" stroke-width="3.2" stroke-linejoin="round"/>
<path d="M542 164 L698 160 L648 206 L578 206 Z" fill="#f7cf6b" stroke="#9a6a12" stroke-width="3.2" stroke-linejoin="round"/>
<path d="M528 150 C502 154 490 168 500 182" fill="none" stroke="#9a6a12" stroke-width="2.6"/>
<path d="M440 234 C492 230 556 244 608 286 C632 306 640 314 642 322 L648 346 C600 292 528 262 440 272 Z"
      fill="#fefcf7" stroke="#22303f" stroke-width="3.4" stroke-linejoin="round"/>
<path d="M462 246 C512 242 570 258 618 290" fill="none" stroke="#e9e4d8" stroke-width="5" stroke-linecap="round" opacity="0.85"/>
</g>
</svg>
